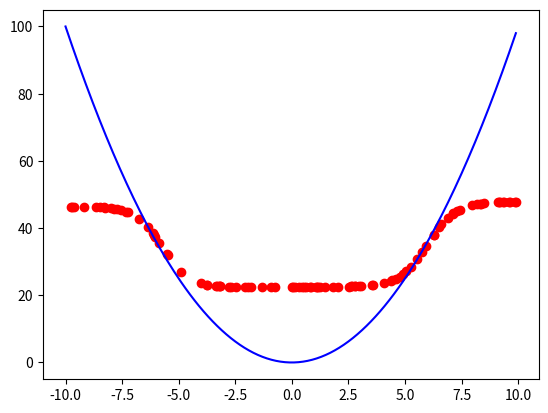

The matplotlib source for this figure:
import math
import os
import random
import re
import sys
import matplotlib.pyplot as plt
import numpy as np

def ApproxFunc(x):
    return x**2

pcenter = 0
prange = 10
step = 0.1
period = np.arange(pcenter-prange, pcenter+prange, step)
# plt.plot(period, ApproxFunc(period))
# plt.show()

class PartyNN(object):

    def __init__(self, learning_rate=0.1, input_nodes=1, hidden_nodes=5, output_nodes=1):
        input_nodes+=1
        self.weights_0_1 = np.random.normal(0.0, 2 ** -0.5, (hidden_nodes, input_nodes))
        self.weights_1_2 = np.random.normal(0.0, 1 ** -0.5, (output_nodes, hidden_nodes))
        self.sigmoid_mapper = np.vectorize(self.sigmoid)
        self.learning_rate = np.array([learning_rate])
        # print("Первые веса \n", self.weights_0_1, "\nВторые веса ", self.weights_1_2)
    
    def sigmoid(self, x):
        return 1 / (1 + math.exp(-x))
    
    def predict(self, inputs):
        inputs = np.concatenate((inputs, [1]))
        inputs_1 = np.dot(self.weights_0_1, inputs)
        outputs_1 = self.sigmoid_mapper(inputs_1)

        inputs_2 = np.dot(self.weights_1_2, outputs_1)
        outputs_2 = inputs_2
        return outputs_2

    def train(self, inputs, expected_predict):
        inputs = np.concatenate((inputs, [1]))
        # print("000: ", inputs)
        inputs_1 = np.dot(self.weights_0_1, inputs)
        outputs_1 = self.sigmoid_mapper(inputs_1)

        inputs_2 = np.dot(self.weights_1_2, outputs_1)
        outputs_2 = inputs_2
        # print("111: ", outputs_2)
        actual_predict = outputs_2[0]

        error_layer_2 = np.array([actual_predict - expected_predict])
        gradient_layer_2 = 1 # actual_predict * (1 - actual_predict)
        weights_delta_layer_2 = error_layer_2 * gradient_layer_2
        # print("222: ", np.dot(weights_delta_layer_2, outputs_1.reshape(1, len(outputs_1))))
        self.weights_1_2 -= (np.dot(weights_delta_layer_2, outputs_1.reshape(1, len(outputs_1)))) * self.learning_rate
        # print("333: ", self.weights_1_2)

        error_layer_1 = weights_delta_layer_2 * self.weights_1_2
        gradient_layer_1 = outputs_1 * (1 - outputs_1)
        weights_delta_layer_1 = error_layer_1 * gradient_layer_1
        # print("444: ", inputs)
        # print("555: ", inputs.reshape(len(inputs), 1))
        # print("666: ", np.dot(inputs.reshape(len(inputs), 1), weights_delta_layer_1).T)
        self.weights_0_1 -= np.dot(inputs.reshape(len(inputs), 1), weights_delta_layer_1).T * self.learning_rate
        # print("777: ", self.weights_0_1)

lr = 0.0005
myNN = PartyNN(learning_rate=lr, input_nodes=1, hidden_nodes=5, output_nodes=1)

set_count = 100
rand_set = np.random.random(set_count)*2*prange-prange+pcenter

def Train():
    rand_set = np.random.random(set_count)*2*prange-prange+pcenter
    for x in range(0, set_count-1):
        myNN.train([rand_set[x]], ApproxFunc(rand_set[x]))
        # myNN.train([2], ApproxFunc(rand_set[x]))
print(np.random.normal(0.0, 2 ** -0.5, (5, 2)))
epochs = 1
plt.ion()
for e in range(epochs):
    for tr in range(100):
        Train()
    plt.clf()
    plt.plot(period, ApproxFunc(period), c="blue")
    plt.show()
    rand_set = np.random.random(set_count)*2*prange-prange+pcenter
    for x in range(0, set_count-1):
        plt.scatter(rand_set[x], myNN.predict([rand_set[x]]), c='red')
    plt.pause(1)



